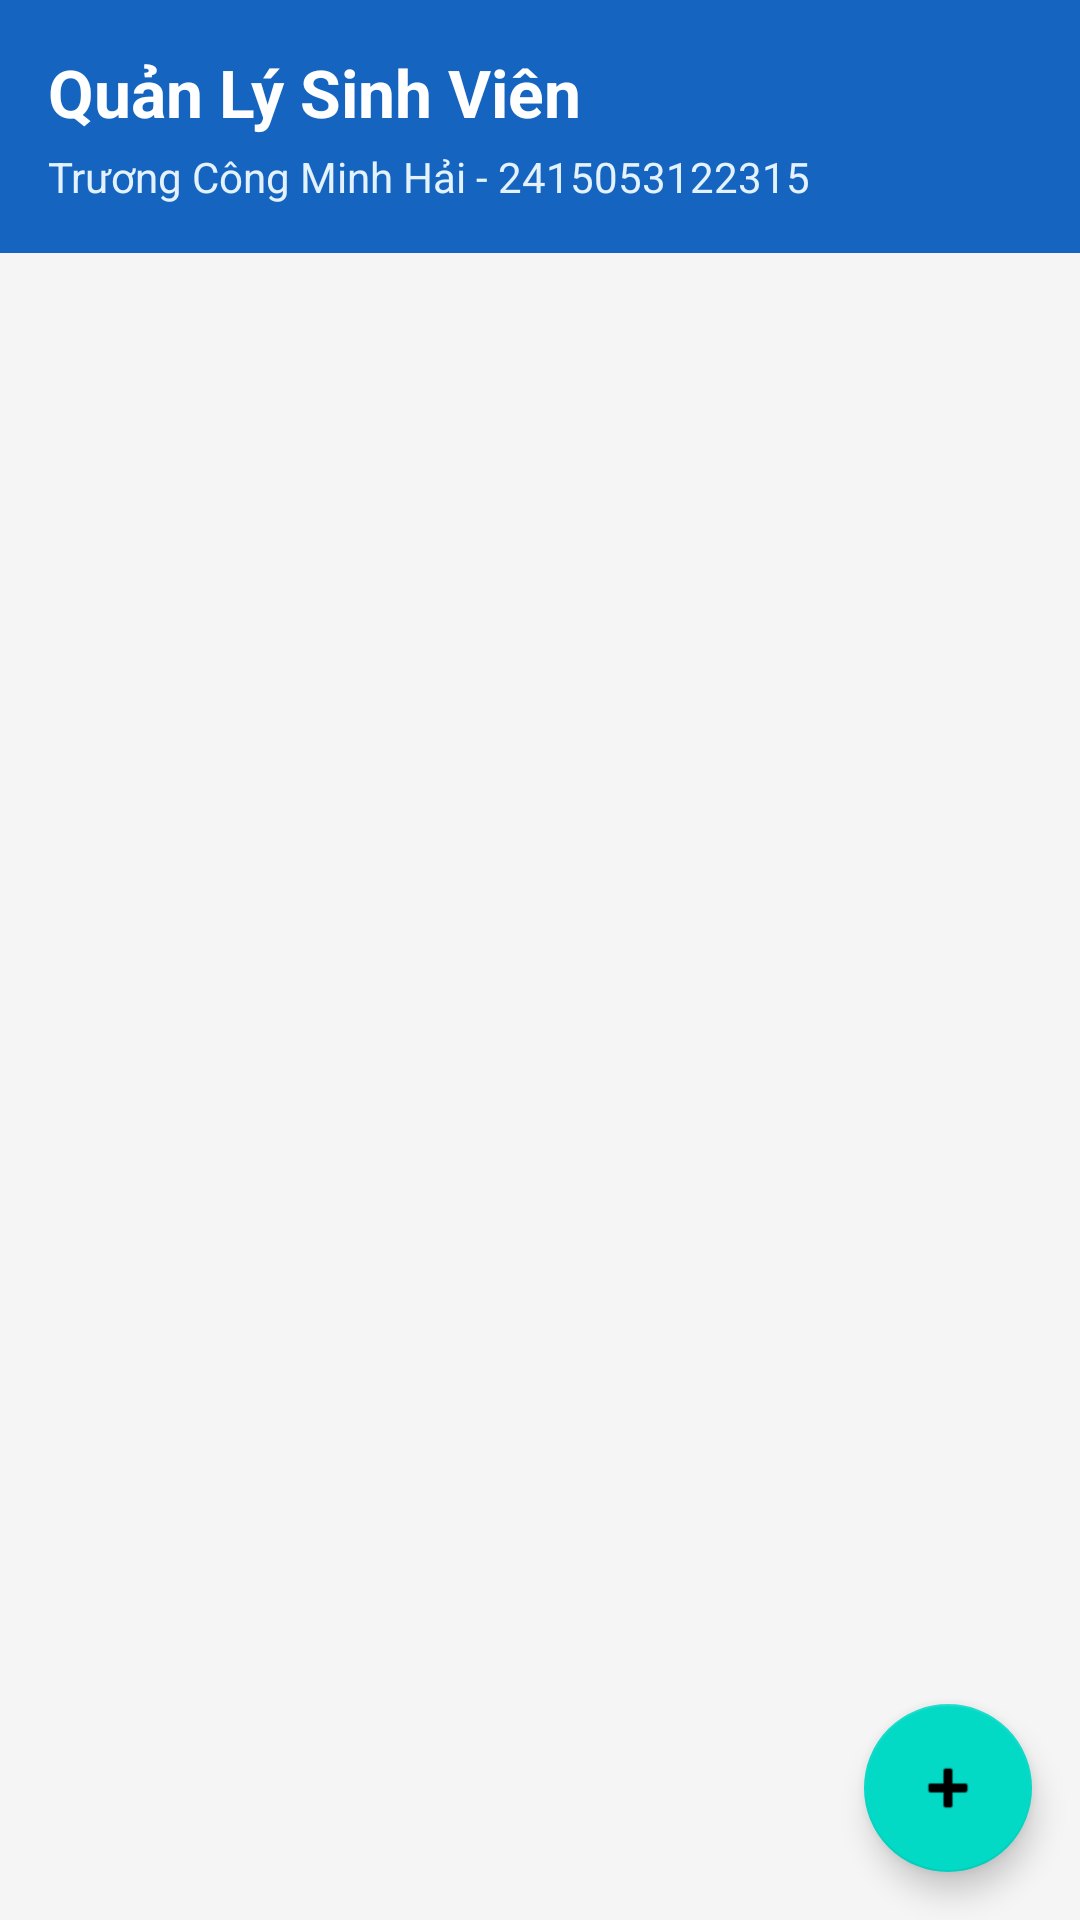

This screen was rendered from an Android layout file. Write that file and the resources it references.
<!-- AndroidManifest.xml: application theme Theme.BaiTap17_11 -->
<!-- res/layout/fragment_student_list.xml -->
<?xml version="1.0" encoding="utf-8"?>
<androidx.coordinatorlayout.widget.CoordinatorLayout
    xmlns:android="http://schemas.android.com/apk/res/android"
    xmlns:app="http://schemas.android.com/apk/res-auto"
    android:layout_width="match_parent"
    android:layout_height="match_parent"
    android:fitsSystemWindows="true"
    android:background="#F5F5F5">

    <LinearLayout
        android:layout_width="match_parent"
        android:layout_height="match_parent"
        android:orientation="vertical">

        <LinearLayout
            android:layout_width="match_parent"
            android:layout_height="wrap_content"
            android:background="#1565C0"
            android:orientation="vertical"
            android:padding="16dp">

            <TextView
                android:layout_width="wrap_content"
                android:layout_height="wrap_content"
                android:text="Quản Lý Sinh Viên"
                android:textColor="#FFFFFF"
                android:textSize="22sp"
                android:textStyle="bold" />

            <TextView
                android:layout_width="wrap_content"
                android:layout_height="wrap_content"
                android:layout_marginTop="4dp"
                android:text="Trương Công Minh Hải - 2415053122315"
                android:textColor="#E3F2FD"
                android:textSize="14sp" />
        </LinearLayout>

        <FrameLayout
            android:layout_width="match_parent"
            android:layout_height="0dp"
            android:layout_weight="1">

            <androidx.recyclerview.widget.RecyclerView
                android:id="@+id/rvStudents"
                android:layout_width="match_parent"
                android:layout_height="match_parent"
                android:clipToPadding="false"
                android:padding="8dp" />

            <LinearLayout
                android:id="@+id/emptyLayout"
                android:layout_width="wrap_content"
                android:layout_height="wrap_content"
                android:layout_gravity="center"
                android:gravity="center"
                android:orientation="vertical"
                android:visibility="gone">

                <TextView
                    android:layout_width="wrap_content"
                    android:layout_height="wrap_content"
                    android:text="Chưa có sinh viên nào"
                    android:textColor="#757575"
                    android:textSize="18sp" />

                <TextView
                    android:layout_width="wrap_content"
                    android:layout_height="wrap_content"
                    android:layout_marginTop="4dp"
                    android:text="Bấm nút + để thêm mới"
                    android:textColor="#9E9E9E"
                    android:textSize="14sp" />
            </LinearLayout>
        </FrameLayout>
    </LinearLayout>

    <com.google.android.material.floatingactionbutton.FloatingActionButton
        android:id="@+id/fabAdd"
        android:layout_width="wrap_content"
        android:layout_height="wrap_content"
        android:layout_gravity="bottom|end"
        android:layout_margin="16dp"
        android:contentDescription="Thêm sinh viên"
        android:src="@android:drawable/ic_input_add" />

</androidx.coordinatorlayout.widget.CoordinatorLayout>
<!-- resources referenced by this layout -->
<resources>
  <style name="Theme.BaiTap17_11" parent="Theme.MaterialComponents.DayNight.NoActionBar">
          <item name="android:statusBarColor">#203F9E</item>
          <item name="android:navigationBarColor">#FFFFFF</item>
          <item name="android:windowLightNavigationBar">true</item>
      </style>
</resources>
